Run: headless pygame with SDL's dummy video driver; simulated clock (each Clock.tick advances the game by its frame time, no real sleeping); random seed 0; keys injected as events and as key.get_pressed() state; no mouse input.
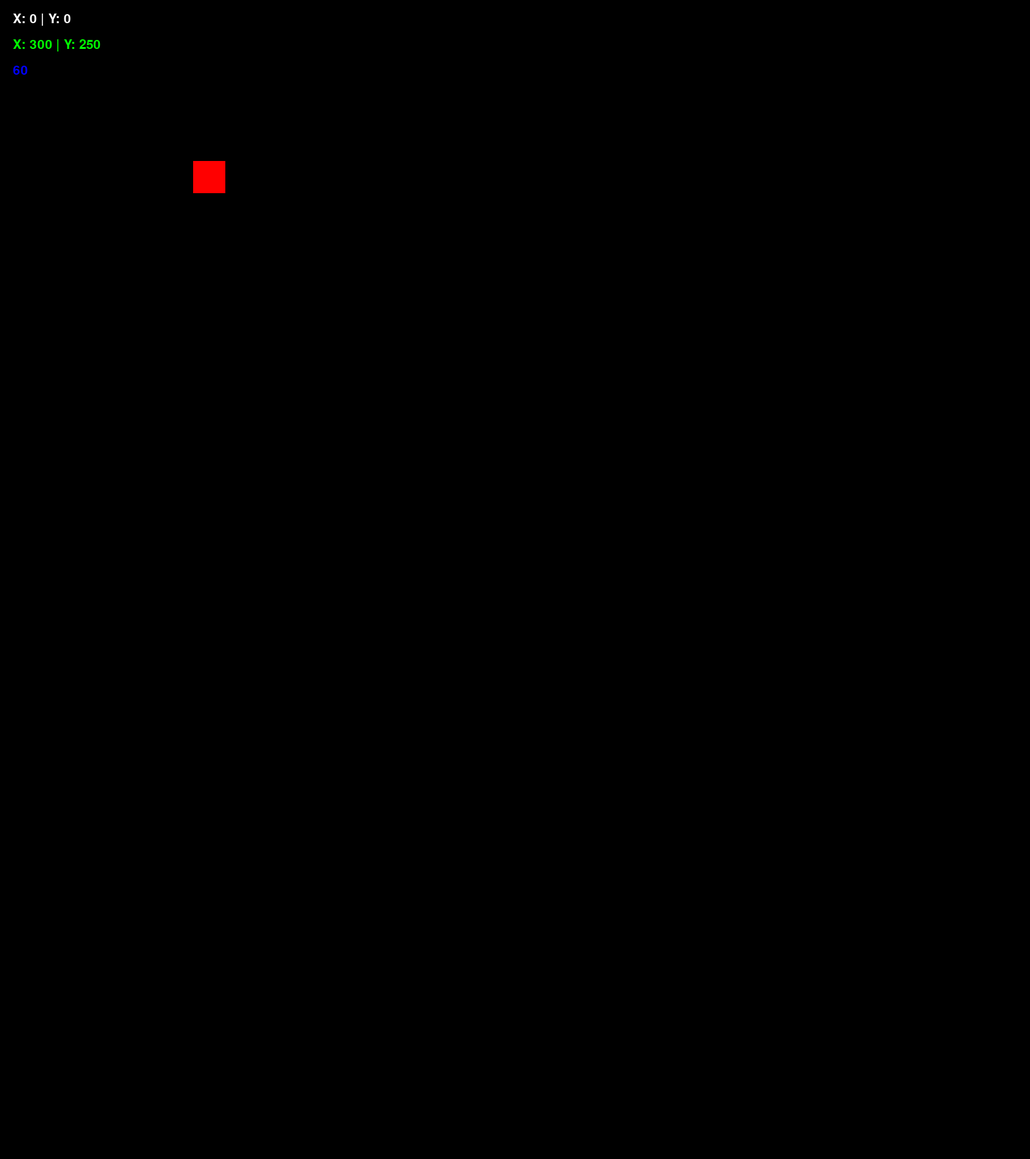
Frame 1 of 4 · flips 1–60 · no input
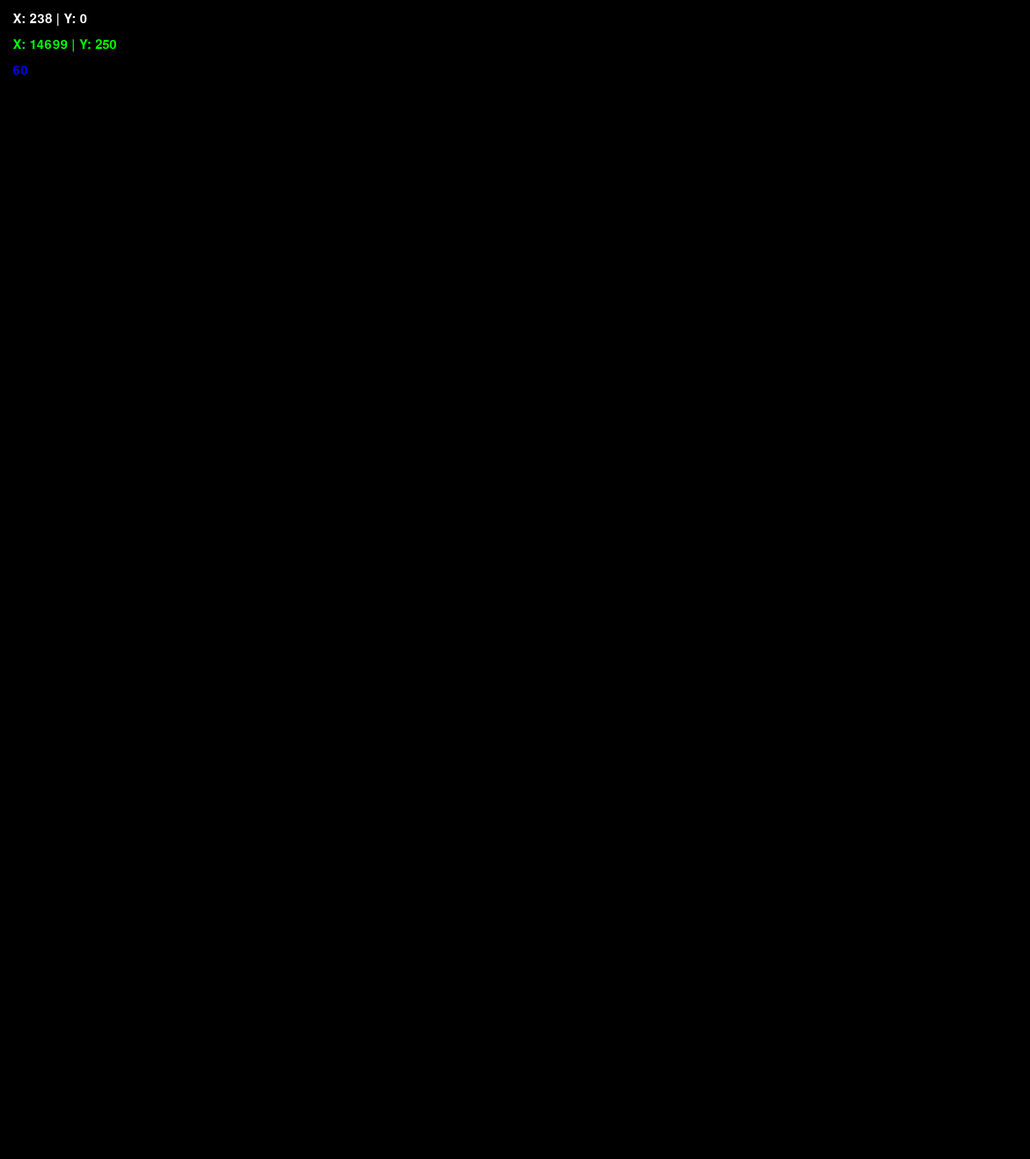
Frame 2 of 4 · flips 61–180 · tapped SPACE, RETURN · held RIGHT (→), D
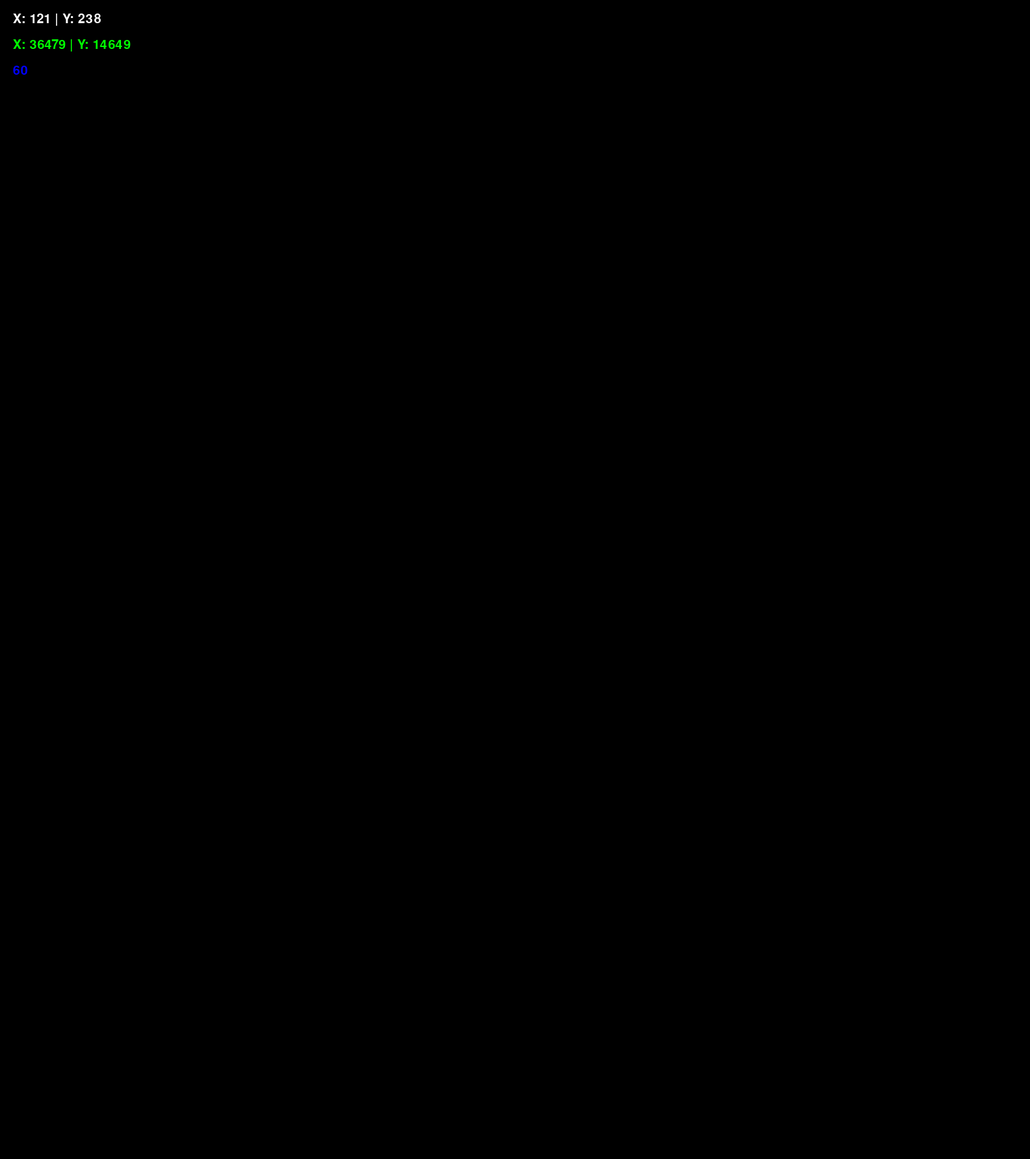
Frame 3 of 4 · flips 181–300 · held DOWN (↓), S
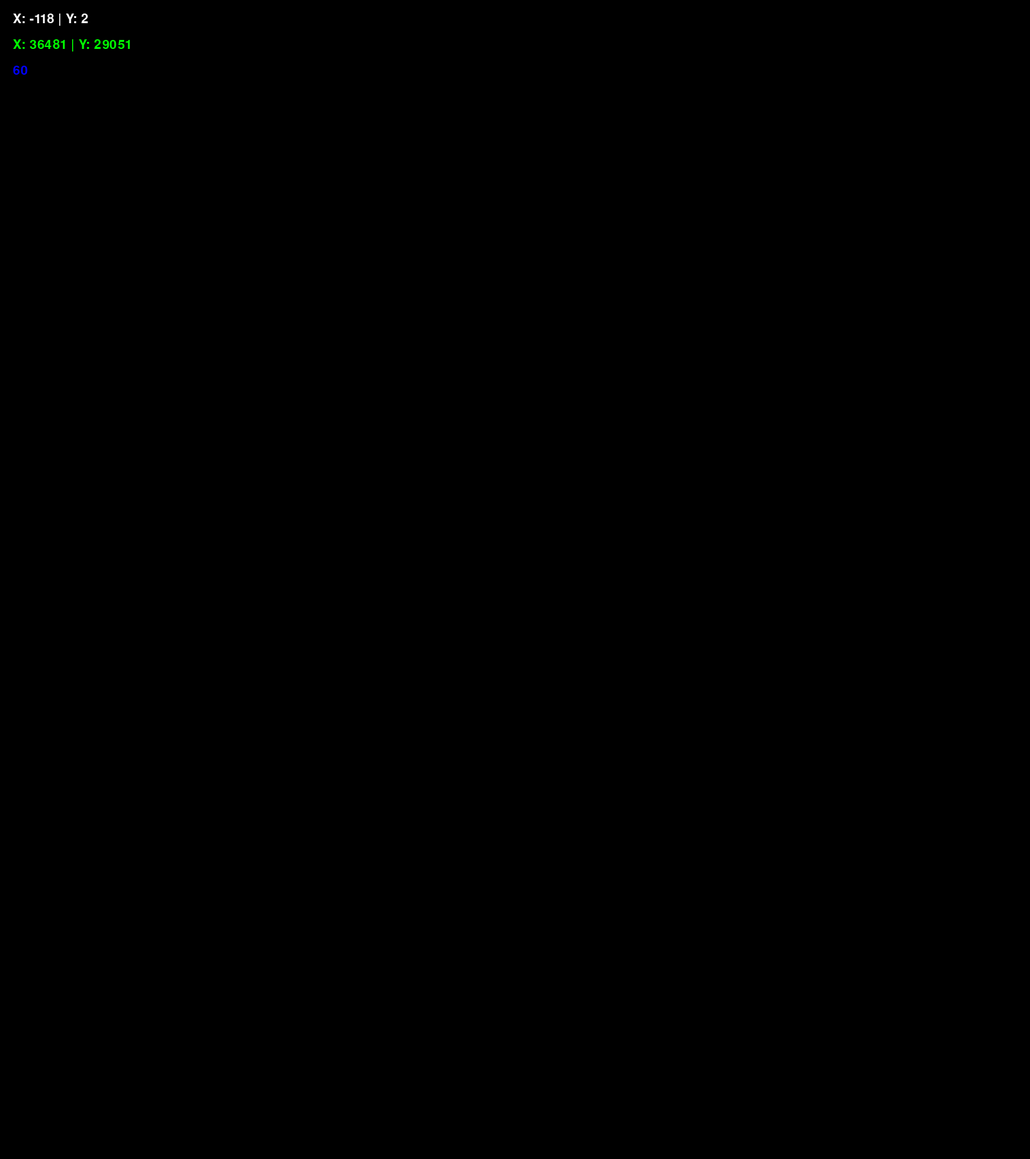
Frame 4 of 4 · flips 301–420 · held LEFT (←), A, UP (↑), W

The pygame program that drew these frames:

import pygame
import time

pygame.init()

SCREEN_WIDTH = 1800
SCREEN_HEIGHT = 1600
acclrX = 0
acclrY = 0
clock = pygame.time.Clock()
screen = pygame.display.set_mode((SCREEN_HEIGHT, SCREEN_WIDTH))
player = pygame.Rect((300, 250, 50, 50))
font = pygame.font.SysFont("Arial", 30)
maxspeed = 20
clock_s = 60

run = True
while run:

    screen.fill((0,0,0))
    clock.tick(clock_s)
    pygame.draw.rect(screen, (255, 0, 0), player)

    speed_text = font.render(f"X: {acclrX} | Y: {acclrY}", True, (255, 255, 255))
    screen.blit(speed_text, (20, 20))
    
    pos_text = font.render(f"X: {player.x} | Y: {player.y}", True, (0, 255, 0))
    screen.blit(pos_text, (20, 60))

    fps_text = font.render(f"{int(clock.get_fps())}", True, (0, 0, 255))
    screen.blit(fps_text, (20, 100))

    key = pygame.key.get_pressed()
    if key[pygame.K_a] == True:
        acclrX -= 2
    if key[pygame.K_d] == True:
        acclrX += 2
    if key[pygame.K_w] == True:
        acclrY -= 2
    if key[pygame.K_s] == True:
        acclrY += 2
    if key[pygame.K_LEFT] == True:
        player.move_ip(-1,0)
    if key[pygame.K_RIGHT] == True:
        player.move_ip(1,0)
    if key[pygame.K_UP] == True:
        player.move_ip(0,-1)
    if key[pygame.K_DOWN] == True:
        player.move_ip(0,1)
    if key[pygame.K_f] == True:
        acclrY = int(acclrY / 2)
        acclrX = int(acclrX / 2)
        
    if key[pygame.K_r] == True:
        player = pygame.Rect((300, 250, 50, 50))
        acclrX = 0
        acclrY = 0

    if key[pygame.K_q] == True:
        clock_s /= 2
        time.sleep(0.5)
    if key[pygame.K_e] == True:
        clock_s *= 2
        time.sleep(0.5)
            
    player.move_ip(acclrX, acclrY)
    if not (key[pygame.K_a] or key[pygame.K_d]):
        if acclrX > 0:
            acclrX -= 1
        elif acclrX < 0:
            acclrX += 1 

    if not (key[pygame.K_w] or key[pygame.K_s]):
        if acclrY > 0:
            acclrY -= 1
        elif acclrY < 0:
            acclrY += 1

    for event in pygame.event.get():
        if event.type == pygame.QUIT:
            run = False
    pygame.display.update()
pygame.quit()
